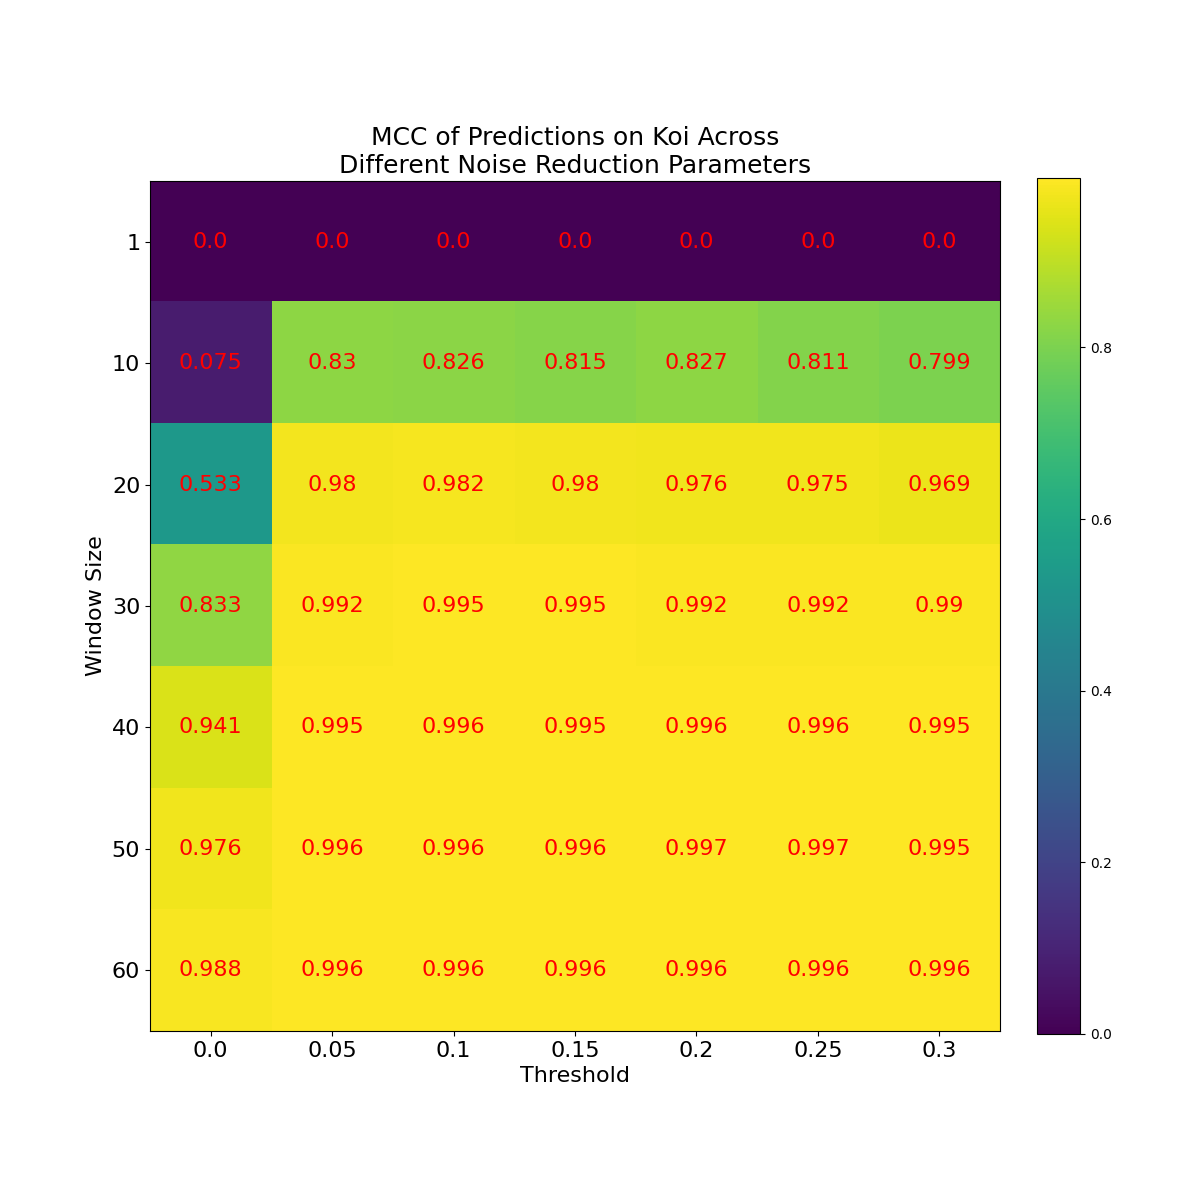

Values plotted in this chart, from the file beside it:
, 1, 1, 1, 1, 1, 1, 1, 10, 10, 10, 10, 10, 10, 10, 20, 20, 20, 20, 20, 20, 20, 30, 30
, 0.0, 0.05, 0.1, 0.15, 0.2, 0.25, 0.3, 0.0, 0.05, 0.1, 0.15, 0.2, 0.25, 0.3, 0.0, 0.05, 0.1, 0.15, 0.2, 0.25, 0.3, 0.0, 0.05
predictions, [1 1 1 ... 1 1 1], [0 0 0 ... 0 0 0], [0 0 0 ... 0 0 0], [0 0 0 ... 0 0 0], [0 0 0 ... 0 0 0], [1 1 1 ... 1 1 1], [1 1 1 ... 1 1 1], [0 0 0 ... 0 0 0], [0 0 0 ... 0 0 0], [0 0 1 ... 0 0 1], [0 1 0 ... 0 0 0], [0 0 0 ... 0 0 0], [0 0 1 ... 1 0 0], [0 0 1 ... 1 0 0], [0 0 0 ... 0 0 1], [0 0 1 ... 0 0 0], [0 0 0 ... 0 1 0], [0 0 0 ... 0 0 1], [0 0 1 ... 0 0 0], [0 1 0 ... 0 1 1], [1 0 0 ... 1 1 1], [0 0 0 ... 1 0 0], [1 0 0 ... 1 0 0]
mcc, 0.0, 0.0, 0.0, 0.0, 0.0, 0.0, 0.0, 0.07512, 0.8295, 0.8257, 0.8146, 0.8273, 0.8113, 0.7994, 0.5328, 0.9797, 0.982, 0.98, 0.9765, 0.9749, 0.9693, 0.8328, 0.9923
f1, 0.2913, 0.0, 0.0, 0.0, 0.0, 0.2982, 0.2928, 0.01354, 0.8488, 0.8421, 0.8319, 0.8466, 0.8343, 0.8239, 0.4899, 0.9831, 0.985, 0.9833, 0.9804, 0.9792, 0.9744, 0.8459, 0.9936
accuracy, 0.1705, 0.8246, 0.8261, 0.8269, 0.8298, 0.1752, 0.1715, 0.8281, 0.9535, 0.9524, 0.9498, 0.9518, 0.9472, 0.9457, 0.8822, 0.9943, 0.9949, 0.9943, 0.9933, 0.9927, 0.9911, 0.9532, 0.9978
